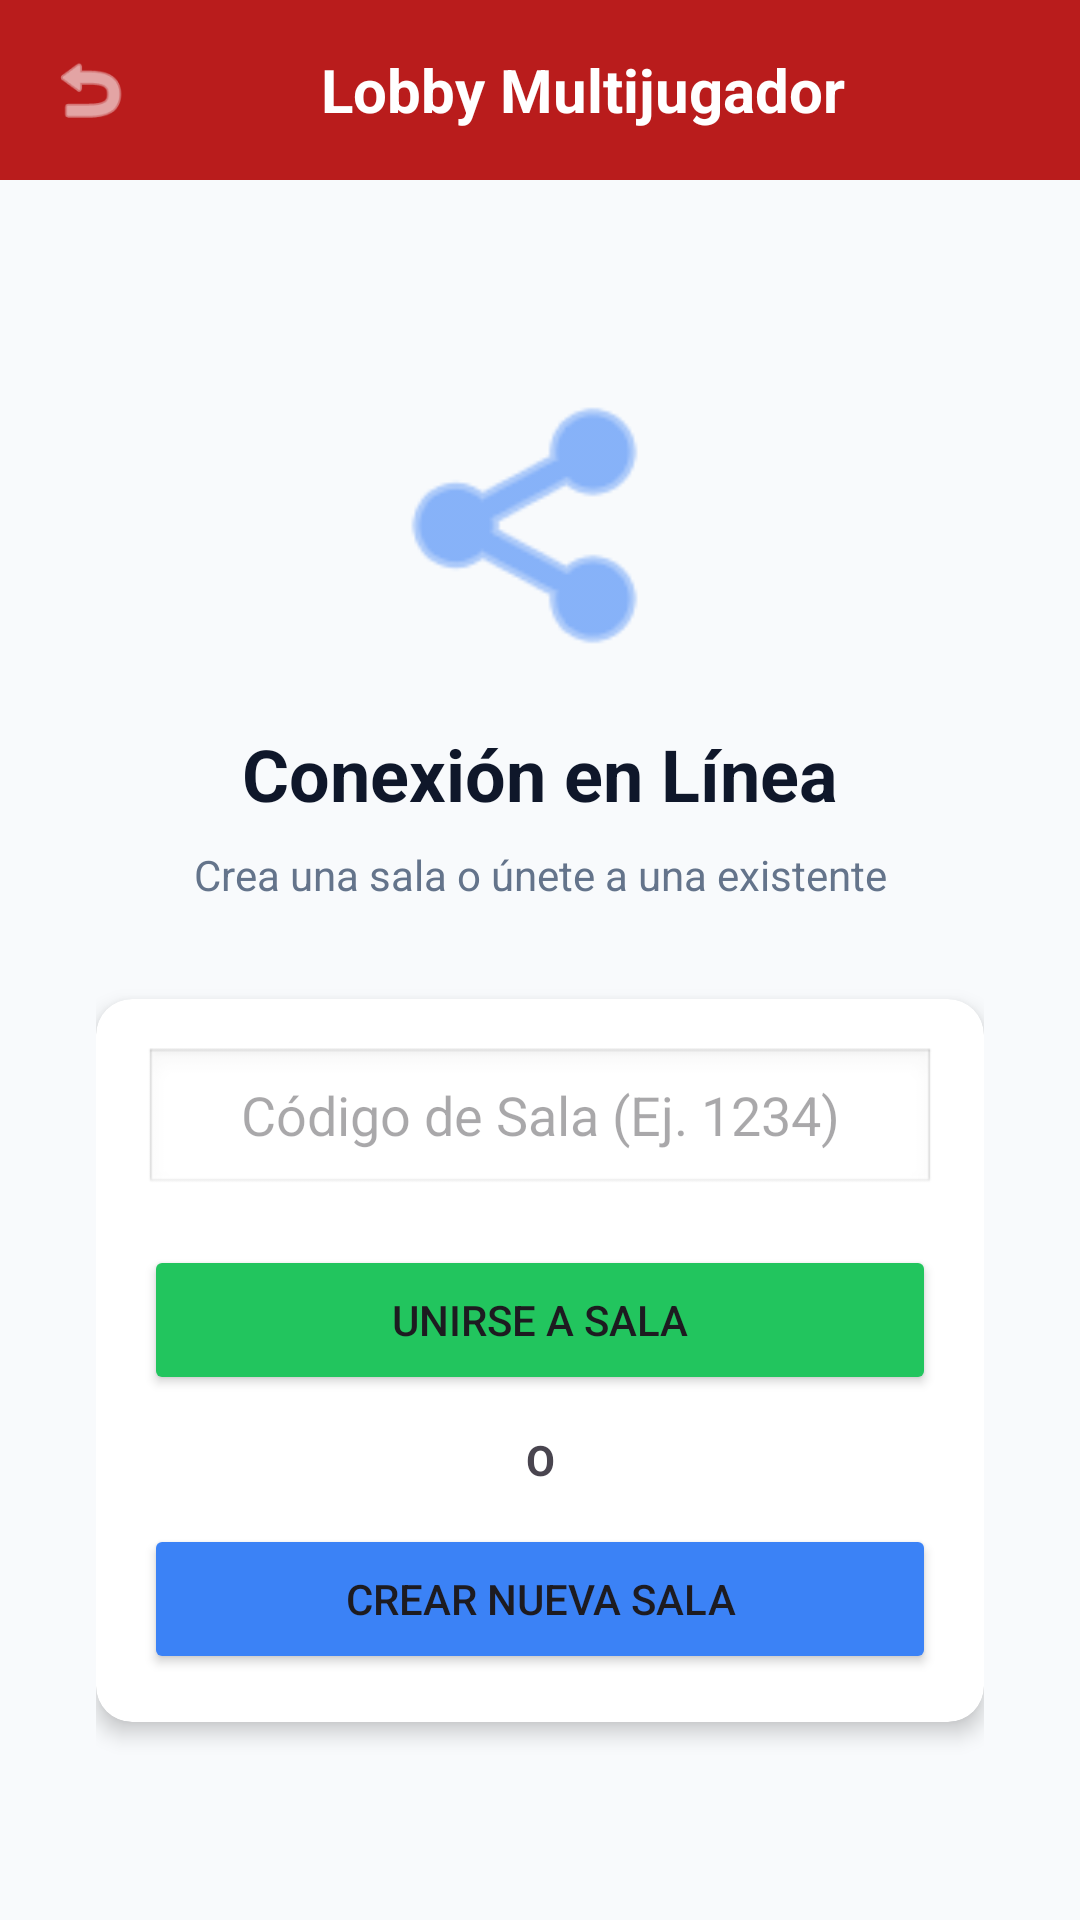

Produce the Android XML layout that renders to this screen, including the resource entries it uses.
<!-- AndroidManifest.xml: application theme Theme.PokeAppiCesba -->
<!-- res/layout/activity_versus_lobby.xml -->
<?xml version="1.0" encoding="utf-8"?>
<androidx.constraintlayout.widget.ConstraintLayout
    xmlns:android="http://schemas.android.com/apk/res/android"
    xmlns:app="http://schemas.android.com/apk/res-auto"
    android:layout_width="match_parent"
    android:layout_height="match_parent"
    android:background="#F8FAFC">

    <LinearLayout
        android:id="@+id/topBar"
        android:layout_width="match_parent"
        android:layout_height="wrap_content"
        android:background="#B91C1C"
        android:gravity="center_vertical"
        android:orientation="horizontal"
        android:padding="16dp"
        app:layout_constraintTop_toTopOf="parent">

        <ImageView android:id="@+id/btnBack" android:layout_width="28dp" android:layout_height="28dp" android:src="@android:drawable/ic_menu_revert" app:tint="#FFFFFF" />
        <TextView android:layout_width="0dp" android:layout_height="wrap_content" android:layout_weight="1" android:gravity="center" android:text="Lobby Multijugador" android:textColor="#FFFFFF" android:textSize="20sp" android:textStyle="bold" />
    </LinearLayout>

    <LinearLayout
        android:layout_width="match_parent"
        android:layout_height="0dp"
        android:gravity="center"
        android:orientation="vertical"
        android:padding="32dp"
        app:layout_constraintTop_toBottomOf="@id/topBar"
        app:layout_constraintBottom_toBottomOf="parent">

        <ImageView android:layout_width="100dp" android:layout_height="100dp" android:src="@android:drawable/ic_menu_share" app:tint="#3B82F6" />

        <TextView android:layout_width="wrap_content" android:layout_height="wrap_content" android:layout_marginTop="16dp" android:text="Conexión en Línea" android:textColor="#0F172A" android:textSize="24sp" android:textStyle="bold" />

        <TextView android:id="@+id/tvStatus" android:layout_width="match_parent" android:layout_height="wrap_content" android:layout_marginTop="8dp" android:gravity="center" android:text="Crea una sala o únete a una existente" android:textColor="#64748B" />

        <androidx.cardview.widget.CardView
            android:layout_width="match_parent"
            android:layout_height="wrap_content"
            android:layout_marginTop="32dp"
            app:cardCornerRadius="12dp"
            app:cardElevation="4dp">

            <LinearLayout android:layout_width="match_parent" android:layout_height="wrap_content" android:orientation="vertical" android:padding="16dp">

                <EditText android:id="@+id/etRoomCode" android:layout_width="match_parent" android:layout_height="50dp" android:background="@android:drawable/edit_text" android:gravity="center" android:hint="Código de Sala (Ej. 1234)" android:inputType="number" android:maxLength="4" android:textSize="18sp" />

                <Button android:id="@+id/btnJoinRoom" android:layout_width="match_parent" android:layout_height="50dp" android:layout_marginTop="16dp" android:backgroundTint="#22C55E" android:text="Unirse a Sala" />

                <TextView android:layout_width="match_parent" android:layout_height="wrap_content" android:layout_marginVertical="12dp" android:gravity="center" android:text="O" android:textStyle="bold" />

                <Button android:id="@+id/btnCreateRoom" android:layout_width="match_parent" android:layout_height="50dp" android:backgroundTint="#3B82F6" android:text="Crear Nueva Sala" />
            </LinearLayout>
        </androidx.cardview.widget.CardView>
    </LinearLayout>
</androidx.constraintlayout.widget.ConstraintLayout>
<!-- resources referenced by this layout -->
<resources>
  <style name="Theme.PokeAppiCesba" parent="Base.Theme.PokeAppiCesba" />
  <style name="Base.Theme.PokeAppiCesba" parent="Theme.Material3.DayNight.NoActionBar">
          
          
      </style>
</resources>
